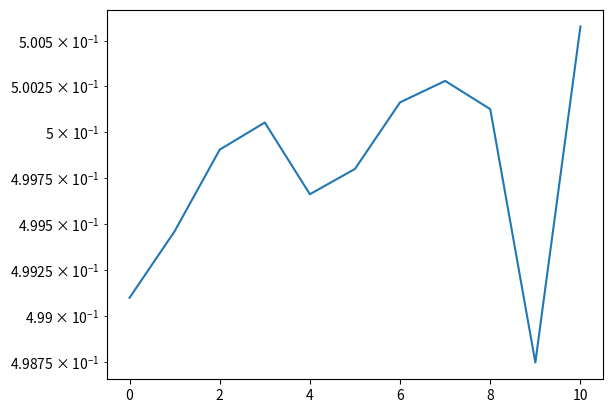

The script that saved this image:
import matplotlib.pyplot as plt
import numpy as np

data_size = 1000000
max_snr = 11   #snr은 0부터 10까지

ber=[]  #snr 별로 bit error rate(비트오류율 저장)

for snr_db in range(0,max_snr):
    sig=np.random.randint(0,2,data_size)*2-1
    noise_pwr=10**(-snr_db/20)  #노이즈파워 == noise의 평균 크기
    noise=np.random.randn(data_size)*noise_pwr/np.sqrt(2)    #루트2로 나눠줌   #노이즈 백만개 생성
    rcv_sig=sig*noise
    detected_sig=((rcv_sig>0)+0)*2-1
    num_error=np.sum(np.abs(sig-detected_sig)/2)  #오류의 개수
    ber.append(num_error/data_size)
    print(ber)

snr=np.arange(0,max_snr)
plt.semilogy(snr, ber)
plt.show()







